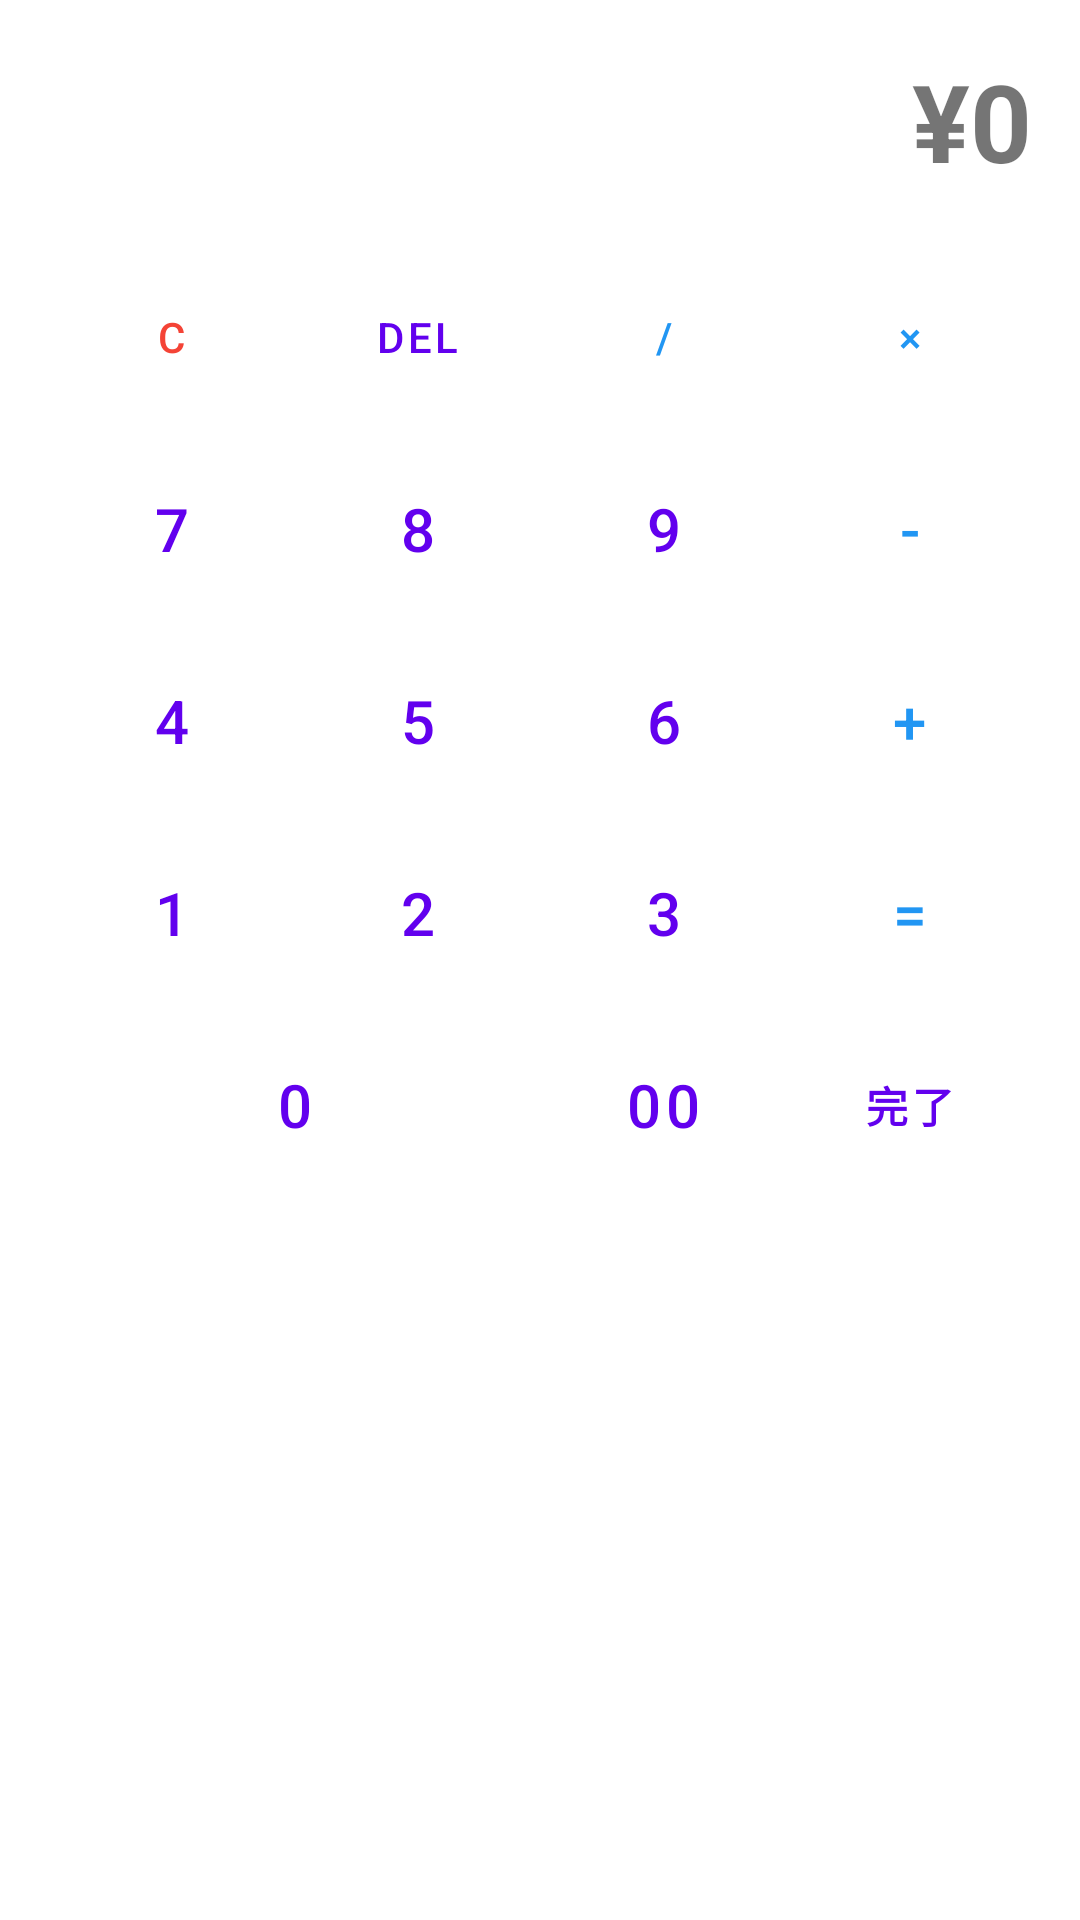

Reconstruct the res/layout file that produces this screen, plus the resources it refers to.
<!-- AndroidManifest.xml: application theme Theme.MyApplication -->
<!-- res/layout/dialog_calculator.xml -->
<?xml version="1.0" encoding="utf-8"?>
<LinearLayout xmlns:android="http://schemas.android.com/apk/res/android"
    android:layout_width="match_parent"
    android:layout_height="wrap_content"
    android:orientation="vertical"
    android:padding="16dp"
    android:background="?android:colorBackground">

    <TextView
        android:id="@+id/tv_display"
        android:layout_width="match_parent"
        android:layout_height="wrap_content"
        android:textSize="36sp"
        android:textAlignment="viewEnd"
        android:text="¥0"
        android:textStyle="bold"
        android:paddingBottom="16dp"/>

    <LinearLayout android:layout_width="match_parent" android:layout_height="64dp" android:orientation="horizontal">
        <Button android:id="@+id/btn_clear" android:layout_width="0dp" android:layout_weight="1" android:layout_height="match_parent" android:text="C" style="?attr/borderlessButtonStyle" android:textColor="#F44336"/>
        <Button android:id="@+id/btn_del" android:layout_width="0dp" android:layout_weight="1" android:layout_height="match_parent" android:text="DEL" style="?attr/borderlessButtonStyle"/>
        <Button android:id="@+id/btn_divide" android:layout_width="0dp" android:layout_weight="1" android:layout_height="match_parent" android:text="/" style="?attr/borderlessButtonStyle" android:textColor="#2196F3"/>
        <Button android:id="@+id/btn_multiply" android:layout_width="0dp" android:layout_weight="1" android:layout_height="match_parent" android:text="×" style="?attr/borderlessButtonStyle" android:textColor="#2196F3"/>
    </LinearLayout>

    <LinearLayout android:layout_width="match_parent" android:layout_height="64dp" android:orientation="horizontal">
        <Button android:id="@+id/btn_7" android:layout_width="0dp" android:layout_weight="1" android:layout_height="match_parent" android:text="7" style="?attr/borderlessButtonStyle" android:textSize="20sp"/>
        <Button android:id="@+id/btn_8" android:layout_width="0dp" android:layout_weight="1" android:layout_height="match_parent" android:text="8" style="?attr/borderlessButtonStyle" android:textSize="20sp"/>
        <Button android:id="@+id/btn_9" android:layout_width="0dp" android:layout_weight="1" android:layout_height="match_parent" android:text="9" style="?attr/borderlessButtonStyle" android:textSize="20sp"/>
        <Button android:id="@+id/btn_minus" android:layout_width="0dp" android:layout_weight="1" android:layout_height="match_parent" android:text="-" style="?attr/borderlessButtonStyle" android:textColor="#2196F3" android:textSize="20sp"/>
    </LinearLayout>

    <LinearLayout android:layout_width="match_parent" android:layout_height="64dp" android:orientation="horizontal">
        <Button android:id="@+id/btn_4" android:layout_width="0dp" android:layout_weight="1" android:layout_height="match_parent" android:text="4" style="?attr/borderlessButtonStyle" android:textSize="20sp"/>
        <Button android:id="@+id/btn_5" android:layout_width="0dp" android:layout_weight="1" android:layout_height="match_parent" android:text="5" style="?attr/borderlessButtonStyle" android:textSize="20sp"/>
        <Button android:id="@+id/btn_6" android:layout_width="0dp" android:layout_weight="1" android:layout_height="match_parent" android:text="6" style="?attr/borderlessButtonStyle" android:textSize="20sp"/>
        <Button android:id="@+id/btn_plus" android:layout_width="0dp" android:layout_weight="1" android:layout_height="match_parent" android:text="+" style="?attr/borderlessButtonStyle" android:textColor="#2196F3" android:textSize="20sp"/>
    </LinearLayout>

    <LinearLayout android:layout_width="match_parent" android:layout_height="64dp" android:orientation="horizontal">
        <Button android:id="@+id/btn_1" android:layout_width="0dp" android:layout_weight="1" android:layout_height="match_parent" android:text="1" style="?attr/borderlessButtonStyle" android:textSize="20sp"/>
        <Button android:id="@+id/btn_2" android:layout_width="0dp" android:layout_weight="1" android:layout_height="match_parent" android:text="2" style="?attr/borderlessButtonStyle" android:textSize="20sp"/>
        <Button android:id="@+id/btn_3" android:layout_width="0dp" android:layout_weight="1" android:layout_height="match_parent" android:text="3" style="?attr/borderlessButtonStyle" android:textSize="20sp"/>
        <Button android:id="@+id/btn_equal" android:layout_width="0dp" android:layout_weight="1" android:layout_height="match_parent" android:text="=" style="?attr/borderlessButtonStyle" android:textColor="#2196F3" android:textSize="20sp"/>
    </LinearLayout>

    <LinearLayout android:layout_width="match_parent" android:layout_height="64dp" android:orientation="horizontal">
        <Button android:id="@+id/btn_0" android:layout_width="0dp" android:layout_weight="2" android:layout_height="match_parent" android:text="0" style="?attr/borderlessButtonStyle" android:textSize="20sp"/>
        <Button android:id="@+id/btn_00" android:layout_width="0dp" android:layout_weight="1" android:layout_height="match_parent" android:text="00" style="?attr/borderlessButtonStyle" android:textSize="20sp"/>
        <Button android:id="@+id/btn_ok" android:layout_width="0dp" android:layout_weight="1" android:layout_height="match_parent" android:text="完了" style="?attr/borderlessButtonStyle" android:textStyle="bold" android:textColor="?attr/colorPrimary"/>
    </LinearLayout>
</LinearLayout>
<!-- resources referenced by this layout -->
<resources>
  <style name="Theme.MyApplication" parent="Theme.MaterialComponents.DayNight.NoActionBar">
          <item name="colorPrimary">@color/purple_500</item>
          <item name="colorPrimaryVariant">@color/purple_700</item>
          <item name="colorOnPrimary">@color/white</item>
          <item name="colorSecondary">@color/teal_200</item>
          <item name="colorSecondaryVariant">@color/teal_700</item>
          <item name="colorOnSecondary">@color/black</item>
          <item name="android:statusBarColor">?attr/colorPrimaryVariant</item>
      </style>
  <!-- not gathered from this repository: default colours our renderer supplied (Android Studio template values) -->
  <color name="purple_500">#FF6200EE</color>
  <color name="purple_700">#FF3700B3</color>
  <color name="teal_200">#FF03DAC5</color>
  <color name="teal_700">#FF018786</color>
  <color name="black">#FF000000</color>
  <color name="white">#FFFFFFFF</color>
</resources>
